Run: headless pygame with SDL's dummy video driver; simulated clock (each Clock.tick advances the game by its frame time, no real sleeping); random seed 0; keys injected as events and as key.get_pressed() state; no mouse input.
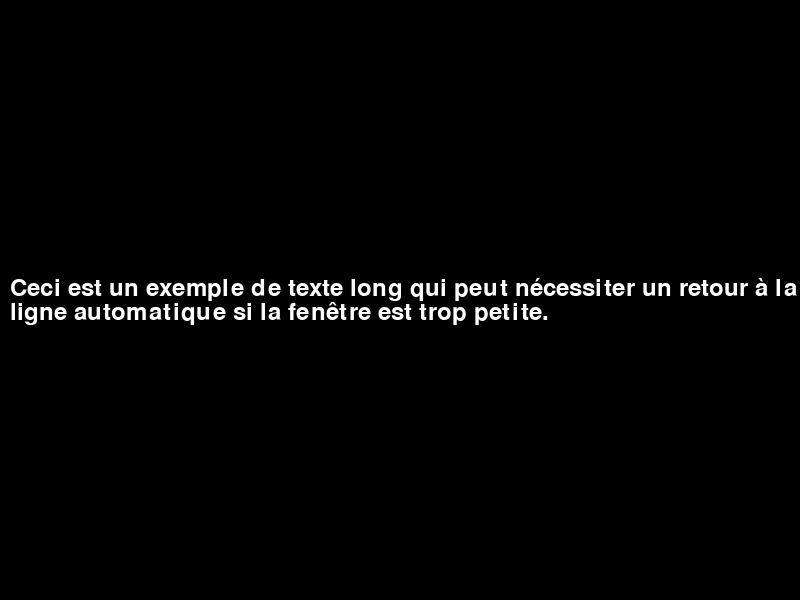
Frame 1 of 4 · flips 1–60 · no input
Frame 2 of 4 · flips 61–180 · tapped SPACE, RETURN · held RIGHT (→), D · screen unchanged from frame 1, image omitted
Frame 3 of 4 · flips 181–300 · held DOWN (↓), S · screen unchanged from frame 2, image omitted
Frame 4 of 4 · flips 301–420 · held LEFT (←), A, UP (↑), W · screen unchanged from frame 3, image omitted

The pygame program that drew these frames:

# -*- coding: utf-8 -*-
"""
Created on Wed Aug  9 18:04:20 2023

@author: zackary.vanche
"""

"""
Si vous affichez du texte avec Pygame dans une fenêtre de jeu et que vous souhaitez que le texte revienne à la ligne automatiquement lorsque la fenêtre est trop petite pour afficher tout le texte, vous devrez implémenter cette fonctionnalité vous-même en manipulant le texte avant de l'afficher.

Voici une approche générale que vous pouvez suivre :

Mesurer la largeur du texte : Utilisez la fonction pygame.font.Font pour créer une instance de la police que vous utilisez pour afficher le texte. Ensuite, utilisez la méthode font.size(text) pour mesurer la largeur du texte en pixels.

Calculer la largeur de la fenêtre : Obtenez la largeur actuelle de la fenêtre de jeu à l'aide de pygame.display.get_surface().get_width().

Vérifier la largeur du texte : Comparez la largeur du texte avec la largeur de la fenêtre. Si la largeur du texte dépasse la largeur de la fenêtre, vous pouvez diviser le texte en plusieurs lignes pour qu'il s'ajuste correctement.

Couper le texte en lignes : Divisez le texte en morceaux de manière à ce qu'ils puissent être affichés correctement sur plusieurs lignes. Vous pouvez utiliser l'algorithme de découpe de mots pour séparer le texte en mots individuels et le placer sur plusieurs lignes.

Afficher le texte ligne par ligne : Utilisez une boucle pour parcourir les morceaux de texte et utilisez la fonction blit() pour afficher chaque morceau de texte à la position appropriée sur l'écran. Assurez-vous de décaler la position en Y pour chaque ligne.

Gérer le débordement vertical : Si le texte coupé en plusieurs lignes dépasse également la hauteur de la fenêtre, vous devrez décider comment gérer le débordement vertical, par exemple en utilisant un système de défilement ou en limitant le nombre de lignes affichées.

Rafraîchir l'affichage : Après avoir affiché le texte correctement sur plusieurs lignes, assurez-vous de rafraîchir l'affichage en utilisant pygame.display.flip().

N'oubliez pas de tenir compte de la hauteur de la police (ascendantes et descendantes) lors du calcul des positions verticales pour chaque ligne de texte.

Il s'agit d'une solution générale, et les détails exacts dépendront de la structure de votre code et de la manière dont vous gérez l'affichage du texte dans votre jeu Pygame.
"""

import pygame
import sys

pygame.init()

# Configuration de la fenêtre
width, height = 800, 600
screen = pygame.display.set_mode((width, height))
pygame.display.set_caption("Text Wrapping Example")

# Configuration de la police
font = pygame.font.Font(None, 36)
text_color = (255, 255, 255)

# Texte à afficher
text = "Ceci est un exemple de texte long qui peut nécessiter un retour à la ligne automatique si la fenêtre est trop petite."

# Division du texte en lignes
words = text.split()
lines = []
current_line = words[0]
for word in words[1:]:
    test_line = current_line + " " + word
    if font.size(test_line)[0] <= width:
        current_line = test_line
    else:
        lines.append(current_line)
        current_line = word
lines.append(current_line)

running = True
while running:
    for event in pygame.event.get():
        if event.type == pygame.QUIT:
            running = False

    screen.fill((0, 0, 0))

    y = height // 2 - len(lines) * font.get_height() // 2
    for line in lines:
        rendered_text = font.render(line, True, text_color)
        screen.blit(rendered_text, (10, y))  # Alignement à gauche (10 pixels de marge)
        y += font.get_height()

    pygame.display.flip()

pygame.quit()
sys.exit()
